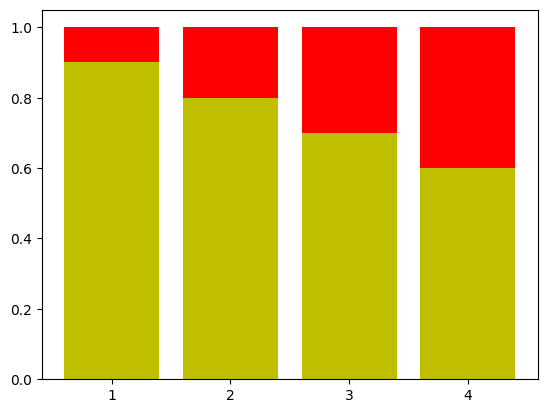

This chart was generated by the following Python code:
# -*- coding: utf-8 -*-
import matplotlib.pyplot as plt
import numpy as np

plt.rcParams['font.sans-serif'] = ['SimHei']  # 用来正常显示中文标签
plt.rcParams['axes.unicode_minus'] = False  # 用来正常显示负号
data = [0, 0, 0, 0, 0, 0, 0, 0, 0, 0, 0, 0, 0, 0, 0, 0, 0, 0, 0, 0, 0, 0,
       0, 0, 0, 0, 0, 0, 0, 0, 0, 0, 0, 0, 0, 0, 0, 0, 0, 0, 0, 0, 0, 0,
       0, 0, 0, 0, 0, 0, 0, 0, 0, 0, 0, 0, 0, 0, 0, 0, 1, 1, 1, 1, 2, 2,
       2, 2, 2, 2, 2, 2, 2, 2, 2, 2, 2, 3, 2, 3, 3, 3, 3, 3, 3, 3, 3, 3,
       3, 3, 3, 3, 3, 3, 3, 3, 3, 3, 3, 0, 3, 3, 2, 2, 3, 3, 3, 3, 3, 3,
       3, 3, 3, 3, 2, 2, 2, 2, 2, 2, 2, 3, 2, 2, 3, 3, 3, 3, 1, 2, 2, 2,
       2, 2, 3, 3, 2, 3, 2, 3, 3, 3, 3, 3, 3, 3, 3, 3, 3, 2, 3, 3, 3, 3,
       3, 3, 3, 3, 3, 3, 3, 3, 3, 3, 3, 3, 3, 3, 3, 3, 3, 3, 3, 3, 3, 3,
       3, 3, 3, 3, 3, 3, 3, 3, 3, 3, 3, 3, 3, 3, 3, 3, 3, 3, 3, 3, 3, 3,
       3, 3, 3, 3, 3, 3, 3, 3, 3, 3, 3, 3, 3, 3, 3, 3, 3, 3, 3, 3, 3, 1,
       3, 3, 3, 3, 3, 3, 3, 2, 2, 3, 3, 3, 2, 2, 2, 2, 2, 3, 4, 4, 4, 4,
       4, 4, 4, 4, 4, 4, 4, 4, 4, 4, 4, 4, 4, 4, 4, 4, 4, 4, 4, 4, 4, 4,
       4, 4, 4, 1, 1, 1, 1, 1, 1, 2, 2, 2, 2, 2, 2, 2, 2, 3, 1, 1, 1, 1,
       2, 2, 2, 1, 2, 2, 2, 2, 2, 2, 2, 2, 2, 2, 2, 2, 2, 2, 2, 2, 2, 2,
       2, 2, 2, 2, 2, 2, 2, 2, 2, 2, 2, 2, 2, 3, 2, 3, 3, 3, 3, 3, 3, 3,
       3, 2, 2, 2, 2, 2, 3, 3, 3, 3, 3, 3, 3, 3, 3, 3, 3, 3, 3, 3, 3, 3,
       3, 3, 3, 3, 3, 3, 3, 3, 3, 3, 3, 3, 3, 3, 3, 3, 1, 2, 2, 1, 2, 2,
       2, 2, 2, 2, 2, 1, 2, 2, 1, 2, 2, 2, 2, 2, 2, 4, 4, 4, 4, 4, 4, 4,
       4, 4, 4, 4, 4, 4, 4, 4, 4, 4, 4, 4, 4, 4, 4, 4, 4, 4, 4, 4, 4, 4,
       2, 1, 1, 0, 1, 1, 1, 1, 2, 2, 2, 2, 2, 2, 2, 2, 2, 2, 2, 2, 2, 2,
       2, 2, 2, 2, 2, 2, 2, 2, 2, 2, 2, 2, 2, 2, 2, 1, 2, 1, 2, 2, 2, 2,
       2, 2, 2, 2, 2, 2, 3, 2, 2, 2, 2, 2, 2, 2, 2, 2, 2, 2, 2, 2, 3, 2,
       3, 2, 3, 3, 3, 3, 3, 3, 3, 3, 3, 3, 2, 2, 2, 2, 2, 2, 2, 3, 3, 2,
       3, 3, 3, 3, 3, 3, 3, 3, 3, 3, 3, 3, 3, 3, 3, 3, 3, 2, 2, 2, 2, 3,
       3, 2, 4, 4, 4, 4, 4, 4, 4, 4, 1, 4, 4, 4, 4, 4, 4, 4, 4, 4, 4, 4,
       4, 4, 4, 4, 4, 4, 0, 1, 1, 1, 1, 0, 0, 0, 0, 0, 0, 0, 0, 0, 0, 0,
       0, 0, 0, 0, 0, 1, 1, 1, 0, 1, 1, 1, 1, 2, 2, 2, 2, 2, 2, 2, 2, 2,
       2, 2, 2, 2, 2, 2, 2, 2, 2, 2, 2, 2, 2, 2, 0, 0, 1, 2, 2, 2, 2, 2,
       2, 2, 2, 2, 2, 2, 2, 2, 2, 2, 2, 2, 2, 2, 2, 2, 2, 2, 2, 2, 2, 2,
       2, 2, 2, 2, 2, 2, 3, 2, 3, 3, 3, 2, 2, 2, 2, 3, 3, 2, 2, 3, 2, 3,
       2, 3, 3, 3, 3, 2, 2, 2, 2, 2, 2, 2, 3, 2, 2, 2, 2, 1, 1, 4, 4, 4,
       4, 4, 4, 4, 4, 4, 4, 4, 4, 4, 4, 4, 4, 4, 4, 4, 4, 4, 4, 4, 4, 4,
       4, 4, 4, 4, 4, 4, 4, 4, 0, 1, 1, 1, 1, 1, 4, 4, 4, 4, 4, 4, 4, 4,
       4, 0, 0, 0, 0, 0, 0, 0, 0, 0, 0, 0, 0, 0, 0, 0, 0, 0, 1, 1, 1, 0,
       0, 0, 0, 0, 0, 0, 0, 0, 0, 1, 0, 0, 0, 0, 0, 0, 0, 0, 0, 0, 0, 0,
       0, 0, 0, 0, 0, 0, 1, 1, 1, 1, 1, 0, 0, 0, 0, 0, 0, 0, 0, 0, 0, 0,
       0, 0, 0, 0, 0, 0, 0, 0, 0, 0, 0, 0, 0, 0, 0, 0, 0, 0, 0, 0, 0, 0,
       0, 0, 0, 0, 0, 0, 0, 0, 0, 0, 0, 0, 0, 0, 0, 0, 0, 0, 0, 0, 0, 0,
       0, 0, 0, 0, 0]
b = [i+1 for i in data]     #整体加1
c=[i*0.95 for i in b]
print(c)
x = np.arange(len(data))

name_list = ['1', '2', '3', '4']

num_list = [0.9, 0.8, 0.7, 0.6]
num_list1 = [0.1, 0.2, 0.3, 0.4]

plt.bar(range(len(num_list)), num_list , fc='y')
plt.bar(range(len(num_list)), num_list1, bottom=num_list, tick_label=name_list, fc='r')

#plt.show()